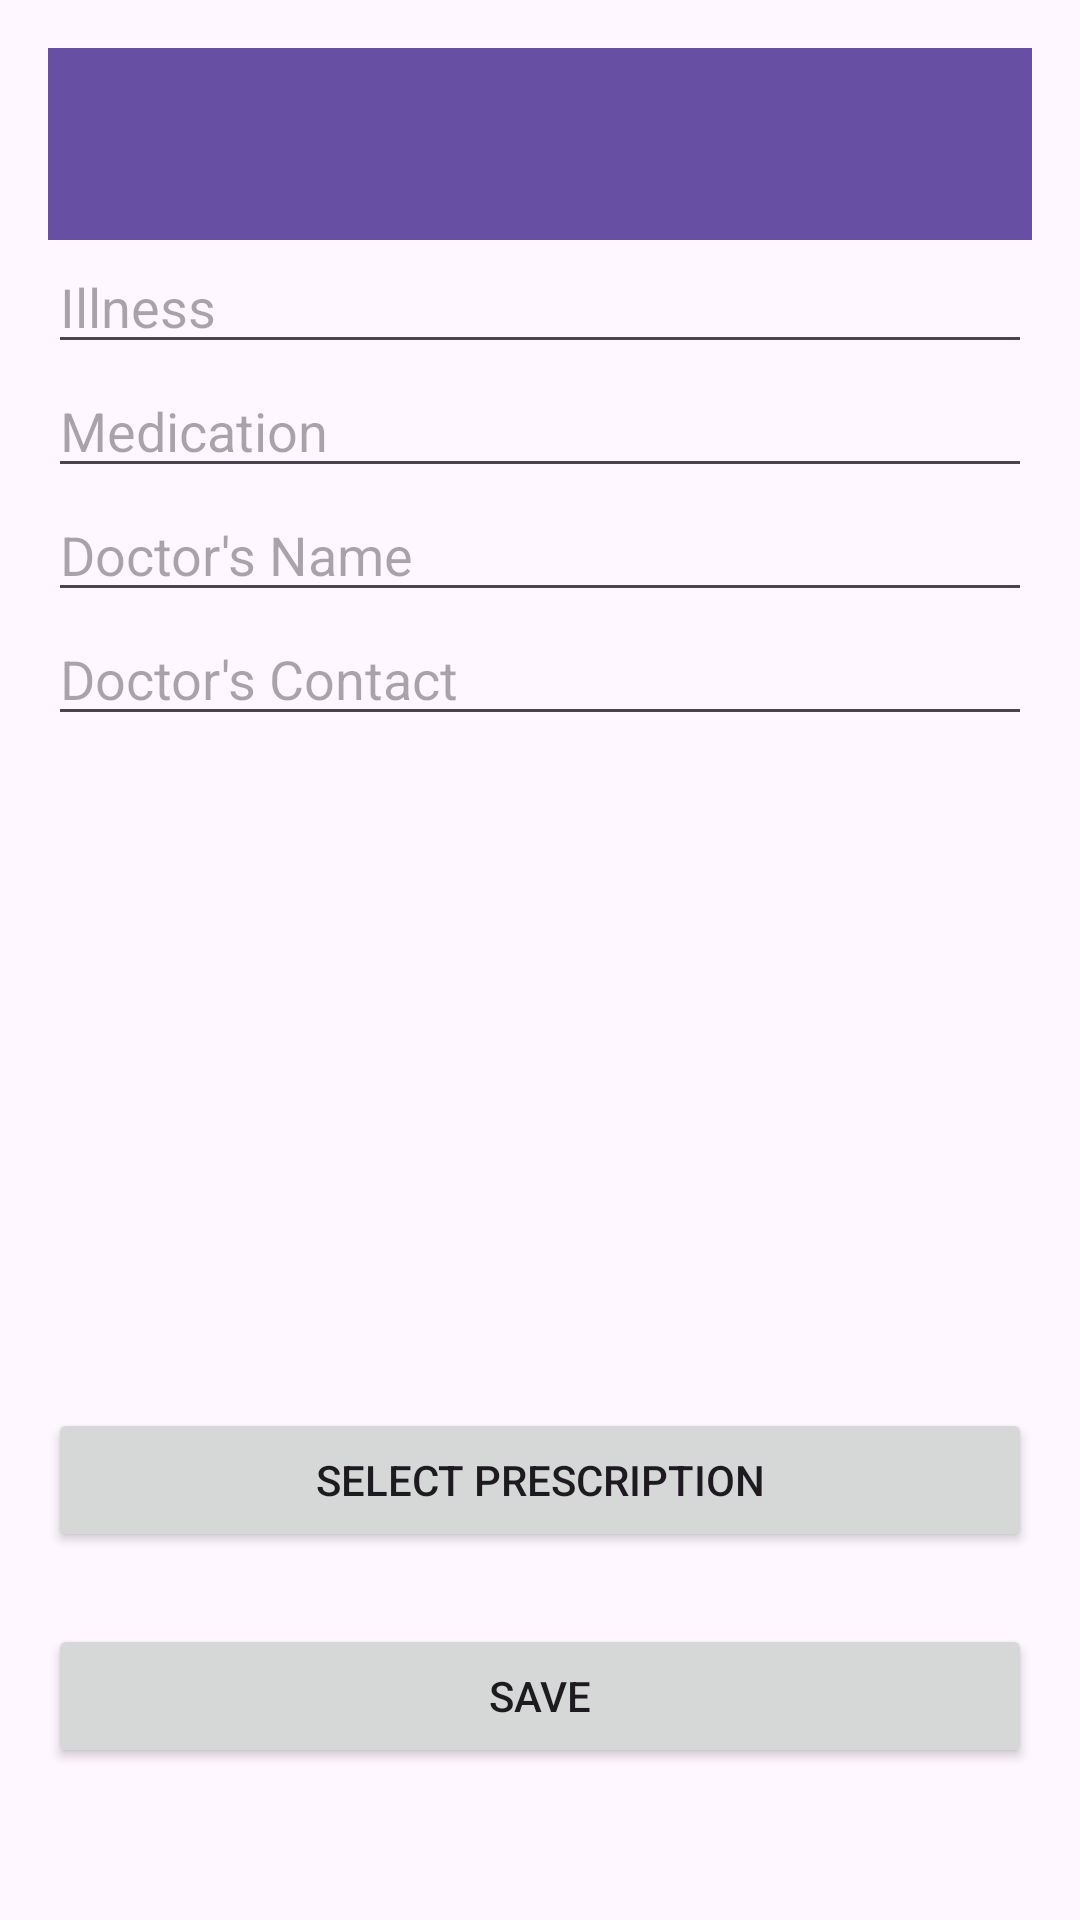

Here is an Android app screen rendered from its layout file. Give the layout XML and the strings, colors and styles it references.
<!-- AndroidManifest.xml: application theme Theme.PatientHealthMonitoringSystem -->
<!-- res/layout/activity_add_edit_history.xml -->
<?xml version="1.0" encoding="utf-8"?>
<LinearLayout xmlns:android="http://schemas.android.com/apk/res/android"
    android:layout_width="match_parent"
    android:layout_height="match_parent"
    android:orientation="vertical"
    android:padding="16dp">

    <androidx.appcompat.widget.Toolbar
        android:id="@+id/toolbar"
        android:layout_width="match_parent"
        android:layout_height="?attr/actionBarSize"
        android:background="?attr/colorPrimary"
        android:theme="@style/ThemeOverlay.AppCompat.Dark.ActionBar" />
       <include layout="@layout/notification_banner"/>

    <EditText
        android:id="@+id/eIllness"
        android:layout_width="match_parent"
        android:layout_height="wrap_content"
        android:hint="Illness"
        android:inputType="text" />

    <EditText
        android:id="@+id/eMedication"
        android:layout_width="match_parent"
        android:layout_height="wrap_content"
        android:hint="Medication"
        android:inputType="text" />

    <EditText
        android:id="@+id/eDoctorName"
        android:layout_width="match_parent"
        android:layout_height="wrap_content"
        android:hint="Doctor's Name"
        android:inputType="textPersonName" />

    <EditText
        android:id="@+id/eDoctorContact"
        android:layout_width="match_parent"
        android:layout_height="wrap_content"
        android:hint="Doctor's Contact"
        android:inputType="phone" />
    <ImageView
        android:id="@+id/ivPrescription"
        android:layout_width="match_parent"
        android:layout_height="200dp"
        android:layout_marginTop="16dp"
        android:contentDescription="@string/prescription_image"
        android:scaleType="centerCrop" />

    <Button
        android:id="@+id/btnSelectImage"
        android:layout_width="match_parent"
        android:layout_height="wrap_content"
        android:layout_marginTop="8dp"
        android:text="@string/select_prescription" />


    <Button
        android:id="@+id/btnSave"
        android:layout_width="match_parent"
        android:layout_height="wrap_content"
        android:text="Save"
        android:layout_marginTop="24dp" />

</LinearLayout>
<!-- res/layout/notification_banner.xml (included above) -->
<?xml version="1.0" encoding="utf-8"?>
<LinearLayout xmlns:android="http://schemas.android.com/apk/res/android"
    android:id="@+id/notificationBanner"
    android:layout_width="match_parent"
    android:layout_height="wrap_content"
    android:background="#FF5722"
    android:visibility="gone"
    android:orientation="horizontal"
    android:padding="8dp">

<TextView
android:id="@+id/tvNotification"
android:layout_width="0dp"
android:layout_height="wrap_content"
android:layout_weight="1"
android:textColor="@android:color/white"
    android:gravity="center_vertical"
android:text="Your next vaccination is due soon!" />

<ImageView
android:id="@+id/btnCloseNotification"
android:layout_width="wrap_content"
android:layout_height="wrap_content"
android:src="@android:drawable/ic_delete"
android:contentDescription="@string/close_notification"
android:clickable="true"
android:focusable="true" />

    </LinearLayout>
<!-- resources referenced by this layout -->
<resources>
  <string name="close_notification">Close Notification</string>
  <string name="prescription_image">Prescription Image</string>
  <string name="select_prescription">Select Prescription</string>
  <style name="Theme.PatientHealthMonitoringSystem" parent="Base.Theme.PatientHealthMonitoringSystem" />
  <style name="Base.Theme.PatientHealthMonitoringSystem" parent="Theme.Material3.DayNight.NoActionBar">
          
          
      </style>
</resources>
